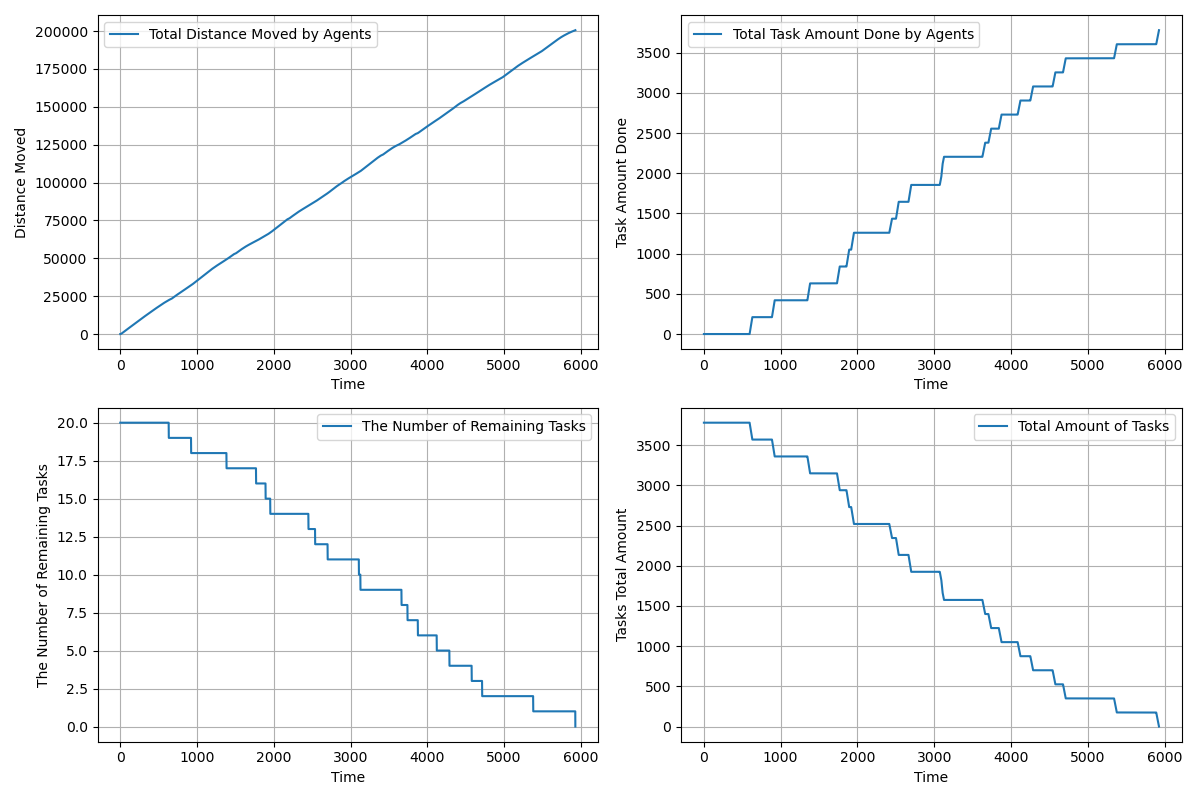

Source data for this figure (header and first rows):
time, agents_total_distance_moved, agents_total_task_amount_done, completed_tasks, remaining_tasks, tasks_total_amount_left
1.0, 1.95, 0.0, 0, 20, 3780
2.0, 5.85, 0.0, 0, 20, 3780
3.0, 11.7, 0.0, 0, 20, 3780
4.0, 19.5, 0.0, 0, 20, 3780
5.0, 29.25, 0.0, 0, 20, 3780
6.0, 40.95, 0.0, 0, 20, 3780
7.0, 54.6, 0.0, 0, 20, 3780
8.0, 70.2, 0.0, 0, 20, 3780
9.0, 87.75, 0.0, 0, 20, 3780
10.0, 107.2, 0.0, 0, 20, 3780
11.0, 128.7, 0.0, 0, 20, 3780
12.0, 152.1, 0.0, 0, 20, 3780
13.0, 177.5, 0.0, 0, 20, 3780
14.0, 204.8, 0.0, 0, 20, 3780
15.0, 234.0, 0.0, 0, 20, 3780
16.0, 265.2, 0.0, 0, 20, 3780
17.0, 298.4, 0.0, 0, 20, 3780
18.0, 333.5, 0.0, 0, 20, 3780
19.0, 370.5, 0.0, 0, 20, 3780
20.0, 409.5, 0.0, 0, 20, 3780
21.0, 448.5, 0.0, 0, 20, 3780
22.0, 486.5, 0.0, 0, 20, 3780
23.0, 524.5, 0.0, 0, 20, 3780
24.0, 562.5, 0.0, 0, 20, 3780
25.0, 600.5, 0.0, 0, 20, 3780
26.0, 638.5, 0.0, 0, 20, 3780
27.0, 676.5, 0.0, 0, 20, 3780
28.0, 714.5, 0.0, 0, 20, 3780
29.0, 752.5, 0.0, 0, 20, 3780
30.0, 790.5, 0.0, 0, 20, 3780
31.0, 828.5, 0.0, 0, 20, 3780
32.0, 866.5, 0.0, 0, 20, 3780
33.0, 904.5, 0.0, 0, 20, 3780
34.0, 942.5, 0.0, 0, 20, 3780
35.0, 980.5, 0.0, 0, 20, 3780
36.0, 1018, 0.0, 0, 20, 3780
37.0, 1056, 0.0, 0, 20, 3780
38.0, 1094, 0.0, 0, 20, 3780
39.0, 1132, 0.0, 0, 20, 3780
40.0, 1170, 0.0, 0, 20, 3780
41.0, 1208, 0.0, 0, 20, 3780
42.0, 1246, 0.0, 0, 20, 3780
43.0, 1284, 0.0, 0, 20, 3780
44.0, 1322, 0.0, 0, 20, 3780
45.0, 1360, 0.0, 0, 20, 3780
46.0, 1398, 0.0, 0, 20, 3780
47.0, 1436, 0.0, 0, 20, 3780
48.0, 1474, 0.0, 0, 20, 3780
49.0, 1512, 0.0, 0, 20, 3780
50.0, 1550, 0.0, 0, 20, 3780
51.0, 1588, 0.0, 0, 20, 3780
52.0, 1626, 0.0, 0, 20, 3780
53.0, 1664, 0.0, 0, 20, 3780
54.0, 1702, 0.0, 0, 20, 3780
55.0, 1740, 0.0, 0, 20, 3780
56.0, 1778, 0.0, 0, 20, 3780
57.0, 1816, 0.0, 0, 20, 3780
58.0, 1854, 0.0, 0, 20, 3780
59.0, 1892, 0.0, 0, 20, 3780
60.0, 1930, 0.0, 0, 20, 3780
... 5,867 more rows
